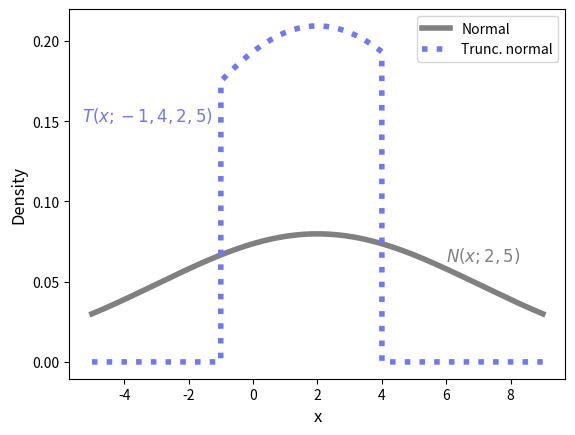

This figure's Python source: (Note: this script raises an exception after producing the figure.)
import numpy as np
import matplotlib.pyplot as plt
from scipy.stats import norm
from scipy.stats import truncnorm
import random


path = "/Users/<user>/research/potto_project/potto_paper/images/"

# def normal_vs_trunc_normal():
#     x = np.arange(-2, 6, 0.001)

#     # plot normal distribution with mean 0 and standard deviation 1
#     plt.plot(
#         x,
#         norm.pdf(x, 2, 5),
#         linewidth=4,
#         color="gray",
#         label="Normal",
#     )
#     plt.plot(
#         x,
#         truncnorm.pdf(x, -2, 3, loc=1, scale=5),
#         linewidth=4,
#         color="green",
#         label="Trunc. normal",
#         linestyle=":",
#     )
#     plt.title("Initialization")
#     # -1, 4, 1, 1
#     plt.legend()
#     plt.show()

width = 7
mean = 2
x = np.arange(mean - width, mean + width, 0.001)


def normal_vs_trunc_normal():
    # plot normal distribution with mean 0 and standard deviation 1
    plt.plot(
        x,
        norm.pdf(x, mean, 5),
        linewidth=4,
        color="gray",
        label="Normal",
    )
    color = "#2b572c"
    plt.plot(
        x,
        truncnorm.pdf(x, -2 / 5, 3 / 5, loc=1, scale=5),
        linewidth=4,
        color=color,
        label="Trunc. normal",
        linestyle=":",
    )
    # plt.title("Initialization", fontsize=25)

    # Add textboxes with LaTeX math
    plt.text(6, 0.063, r"$N(x;2,5)$", fontsize=12, color="gray")
    plt.text(-5.3, 0.15, r"$T(x;-2,3,1,5)$", fontsize=12, color=color)

    plt.xlabel(xlabel="x", fontsize=12)
    plt.ylabel(ylabel="Density", fontsize=12)
    plt.legend()
    # plt.show()
    plt.savefig(path + "normal_vs_trunc.svg")
    plt.clf()


def potto_normal_vs_trunc_normal():
    # plot normal distribution with mean 0 and standard deviation 1
    plt.plot(
        x,
        norm.pdf(x, mean, 5),
        linewidth=4,
        color="gray",
        label="Normal",
        linestyle="-",
    )
    color = "#FE6100"
    plt.plot(
        x,
        truncnorm.pdf(x, (-10 - 2) / 5, (10 - 2) / 5, loc=2, scale=5),
        linewidth=4,
        color=color,
        label="Trunc. normal",
        linestyle=":",
    )
    plt.text(2.8, 0.063, r"$N(x;2,5)$", fontsize=12, color="gray")
    plt.text(-5.3, 0.077, r"$T(x;-10,10,2,5)$", fontsize=12, color=color)

    # plt.title("Potto", fontsize=25)
    # -1, 4, 1, 1
    plt.xlabel(xlabel="x", fontsize=12)
    plt.ylabel(ylabel="Density", fontsize=12)
    plt.legend()

    # plt.show()
    plt.savefig(path + "potto_normal_vs_trunc.svg")
    plt.clf()


def naivead_normal_vs_trunc_normal():
    # plot normal distribution with mean 0 and standard deviation 1
    plt.plot(
        x,
        norm.pdf(x, mean, 5),
        linewidth=4,
        color="gray",
        label="Normal",
    )
    color = "#6e78ff"
    plt.plot(
        x,
        truncnorm.pdf(x, -3 / 5, 2 / 5, loc=2, scale=5),
        linewidth=4,
        color=color,
        label="Trunc. normal",
        linestyle=":",
    )
    plt.text(6, 0.063, r"$N(x;2,5)$", fontsize=12, color="gray")
    plt.text(-5.3, 0.15, r"$T(x;-1,4,2,5)$", fontsize=12, color=color)

    # -1, 4, 1, 5
    # plt.title("Naive AD", fontsize=25)

    plt.xlabel(xlabel="x", fontsize=12)
    plt.ylabel(ylabel="Density", fontsize=12)
    plt.legend()
    # plt.show()
    plt.savefig(path + "naivead_normal_vs_trunc.svg")
    plt.clf()


def normal_vs_trunc_normal_with_points():
    random.seed(7)

    # plot normal distribution with mean 0 and standard deviation 1
    fig, ax = plt.subplots()
    ax.plot(
        x,
        norm.pdf(x, mean, 5),
        linewidth=4,
        color="gray",
        label="Normal",
    )
    color = "#2b572c"
    ax.plot(
        x,
        truncnorm.pdf(x, -2 / 5, 3 / 5, loc=1, scale=5),
        linewidth=4,
        color=color,
        label="Trunc. normal",
        linestyle=":",
    )
    # plt.title("Initialization", fontsize=25)

    # Add textboxes with LaTeX math
    ax.text(6, 0.063, r"$N(x;2,5)$", fontsize=12, color="gray")
    ax.text(-5.3, 0.15, r"$T(x;-1,4,1,5)$", fontsize=12, color=color)

    # add sample points

    def choose_random_indices(lst, num_indices):
        indices = sorted(random.sample(range(len(lst)), num_indices))
        xs = [lst[i] for i in indices]
        chosen_values = [truncnorm.pdf(lst[i], -2 / 5, 3 / 5, loc=1, scale=5) for i in indices]
        return xs, chosen_values

    xs, chosen_values = choose_random_indices(x, 10)
    for i, ht in zip(xs, chosen_values):
        ax.scatter(i, ht, color=color, s=100)

    potto_color = "#FE6100"
    # ax.text(-5, 0.19, r"Potto samples", fontsize=12, color=potto_color)
    # ax.text(-5, 0.01, r"Standard AD/Potto samples", fontsize=12, color=color)

    for pt in [-1, 4]:
        ht = truncnorm.pdf(pt, -2 / 5, 3 / 5, loc=1, scale=5)
        ax.scatter(pt, ht, color=potto_color, marker='*', s=150)
        ax.arrow(
            pt,
            ht / 2,
            -1 if pt < 0 else 1,
            0,
            color=potto_color,
            width=0.002,
            head_width=0.01,
            head_length=0.3,
        )
    ax.arrow(
        1,
        truncnorm.pdf(1, -2 / 5, 3 / 5, loc=1, scale=5) + 0.01,
        -1 if pt < 0 else 1,
        0,
        color=color,
        width=0.002,
        head_width=0.01,
        head_length=0.3,
    )
    ax.text(pt + 0.2, ht / 2 + 0.01, r"Potto derivative", fontsize=12, color=potto_color)

    ax.set_ylim(None, 0.23)
    plt.xlabel(xlabel="x", fontsize=12)
    plt.ylabel(ylabel="Density", fontsize=12)
    plt.legend()
    # plt.show()
    plt.savefig(path + "normal_vs_trunc_points.svg")
    plt.clf()


if __name__ == "__main__":
    # normal_vs_trunc_normal_with_points()
    # normal_vs_trunc_normal()
    # potto_normal_vs_trunc_normal()
    naivead_normal_vs_trunc_normal()
